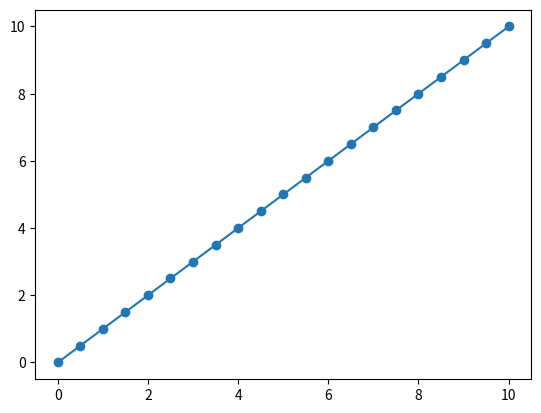

Here is the Python script that generated this plot:
#% matplotlib inline
import numpy as np
import matplotlib.pyplot as plt


x = np.linspace(0, 10, 21)
plt.plot(x, x, marker="o")
print(x)